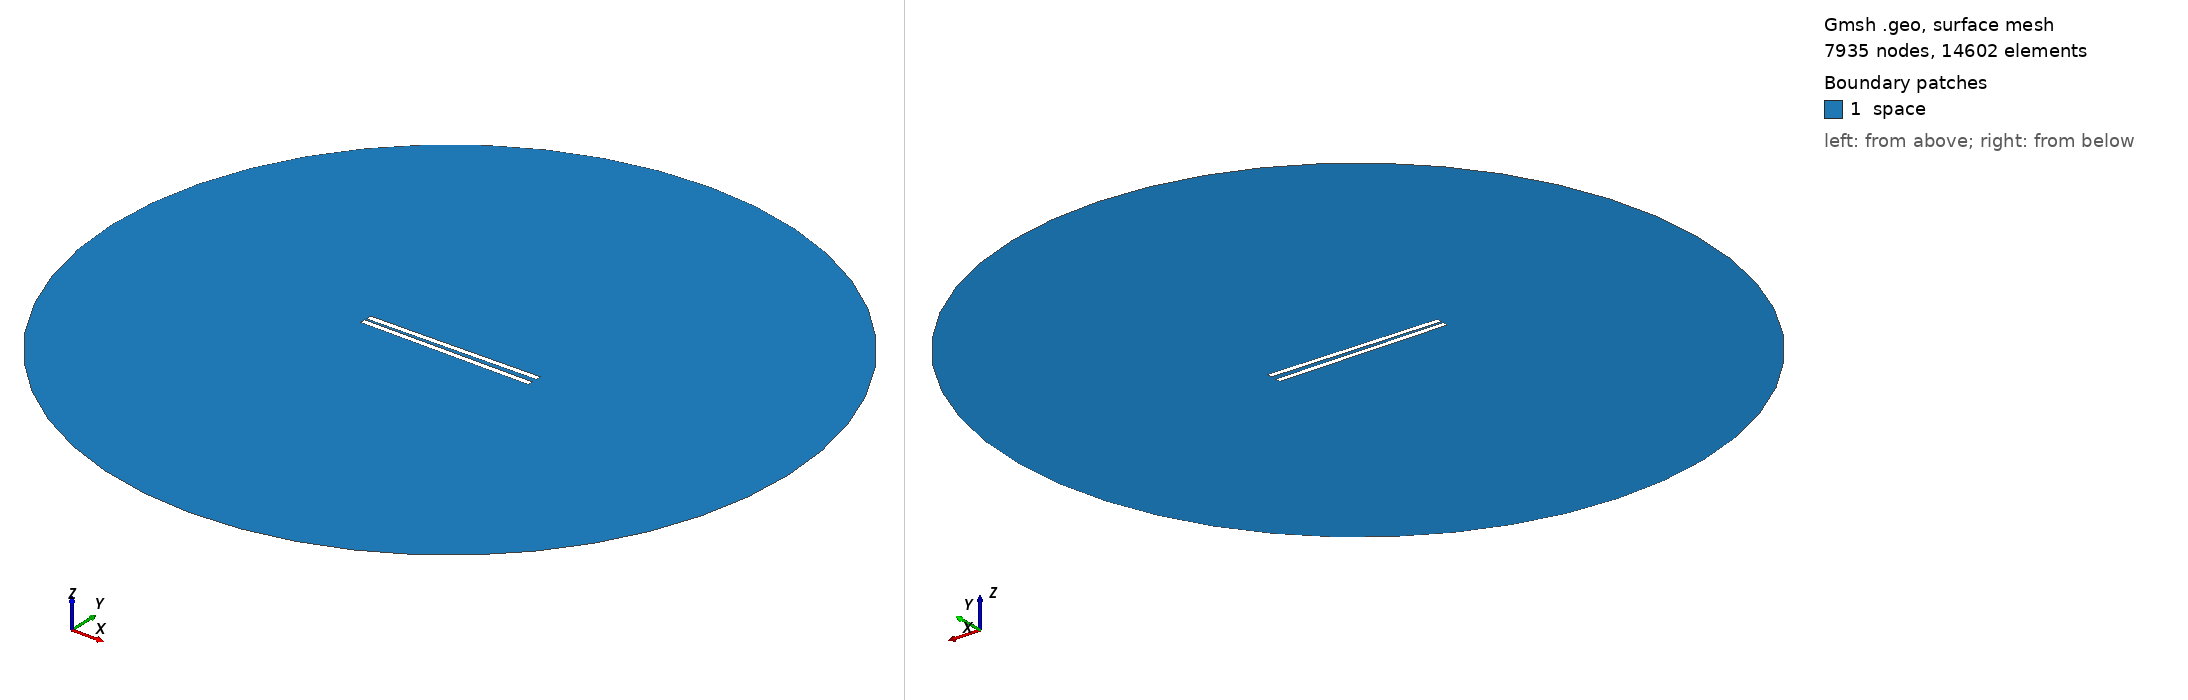

Gmsh geometry script, surface-meshed: 7935 nodes, 14602 surface elements. Boundary patches (legend numbers): 1 space. Left view from above one corner, right view from below the opposite corner. Legend entries are the model's physical surfaces. The drawing asked Gmsh for element sizes between 1% and 20% of the model's largest extent; the script's own settings can give other sizes.

=== 561.geo (drawn) ===
// Set the geometry kernel
SetFactory("OpenCASCADE");

//---------------------------------------
// Rectangles
//---------------------------------------

// Rectangle 1 (top)
Point(1) = {-49.62222222222222, 1.0833333333333333, 0, 1.0};
Point(2) = {49.62222222222222, 1.0833333333333333, 0, 1.0};
Point(3) = {49.62222222222222, 4.3277777777777775, 0, 1.0};
Point(4) = {-49.62222222222222, 4.3277777777777775, 0, 1.0};

Line(1) = {1, 2};
Line(2) = {2, 3};
Line(3) = {3, 4};
Line(4) = {4, 1};

Line Loop(1) = {1, 2, 3, 4};
Plane Surface(1) = {1};

Rotate { {0, 0, 1}, {0,  1.0833333333333333,  0}, 0.017 } {
  Surface{1};
}

// Rectangle 2 (bottom)
Point(5) = {-49.62222222222222, -1.0833333333333333, 0, 1.0};
Point(6) = {49.62222222222222, -1.0833333333333333, 0, 1.0};
Point(7) = {49.62222222222222, -4.3277777777777775, 0, 1.0};
Point(8) = {-49.62222222222222, -4.3277777777777775, 0, 1.0};

Line(5) = {5, 6};
Line(6) = {6, 7};
Line(7) = {7, 8};
Line(8) = {8, 5};

Line Loop(2) = {5, 6, 7, 8};
Plane Surface(2) = {2}; 


//---------------------------------------
// Circle
//---------------------------------------

// Define points
Point(9) = {0, 0, 0};        // Center
Point(10) = {200, 0, 0};     // Start point
Point(11) = {0, 200, 0};     // 90 degrees
Point(12) = {-200, 0, 0};    // 180 degrees
Point(13) = {0, -200, 0};    // 270 degrees

// Define circle arcs (each needs start, center, end)
Circle(9) = {10, 9, 11};
Circle(10) = {11, 9, 12};
Circle(11) = {12, 9, 13};
Circle(12) = {13, 9, 10};

// Define curve loop and surface if needed
Curve Loop(3) = {9, 10, 11, 12};
Surface(3) = {3};

//---------------------------------------
// Define Physical Groups
//---------------------------------------                

//--- Physical Curves
// Physical groups for boundaries
Physical Line("force_segment", 10) = {1};
Physical Line("upper_plate", 11) = {2, 3, 4};
Physical Line("lower_plate", 12) = {5, 6, 7, 8};
Physical Line("boundary", 20) = {9, 10, 11, 12};

// Subtract Rectangles from Circle
BooleanDifference{ Surface{3}; Delete; }{ Surface{1}; Surface{2}; Delete; }
//--- Physical Surfaces
Physical Surface("space", 30) = {3};


//---------------------------------------
// Fine mesh near the plates
//--------------------------------------- 

// Define a distance field for mesh refinement
Field[1] = Distance;
Field[1].CurvesList = {1, 2, 3, 4, 5, 6, 7, 8};  // Rectangle curves
Field[1].NumPointsPerCurve = 200;

c = 0.3;
// Define threshold field to control mesh size based on distance to attractor
Field[2] = Threshold;
Field[2].IField = 1;
Field[2].LcMin = c; // Minimum element size near the attractor
Field[2].LcMax = 100*c;  // Maximum element size away from the attractor
Field[2].DistMin = 0.01;
Field[2].DistMax = 40;

Background Field = 2;

//---------------------------------------
// 6. Generate the Mesh
//---------------------------------------
Mesh 2;  // 2D mesh generation
